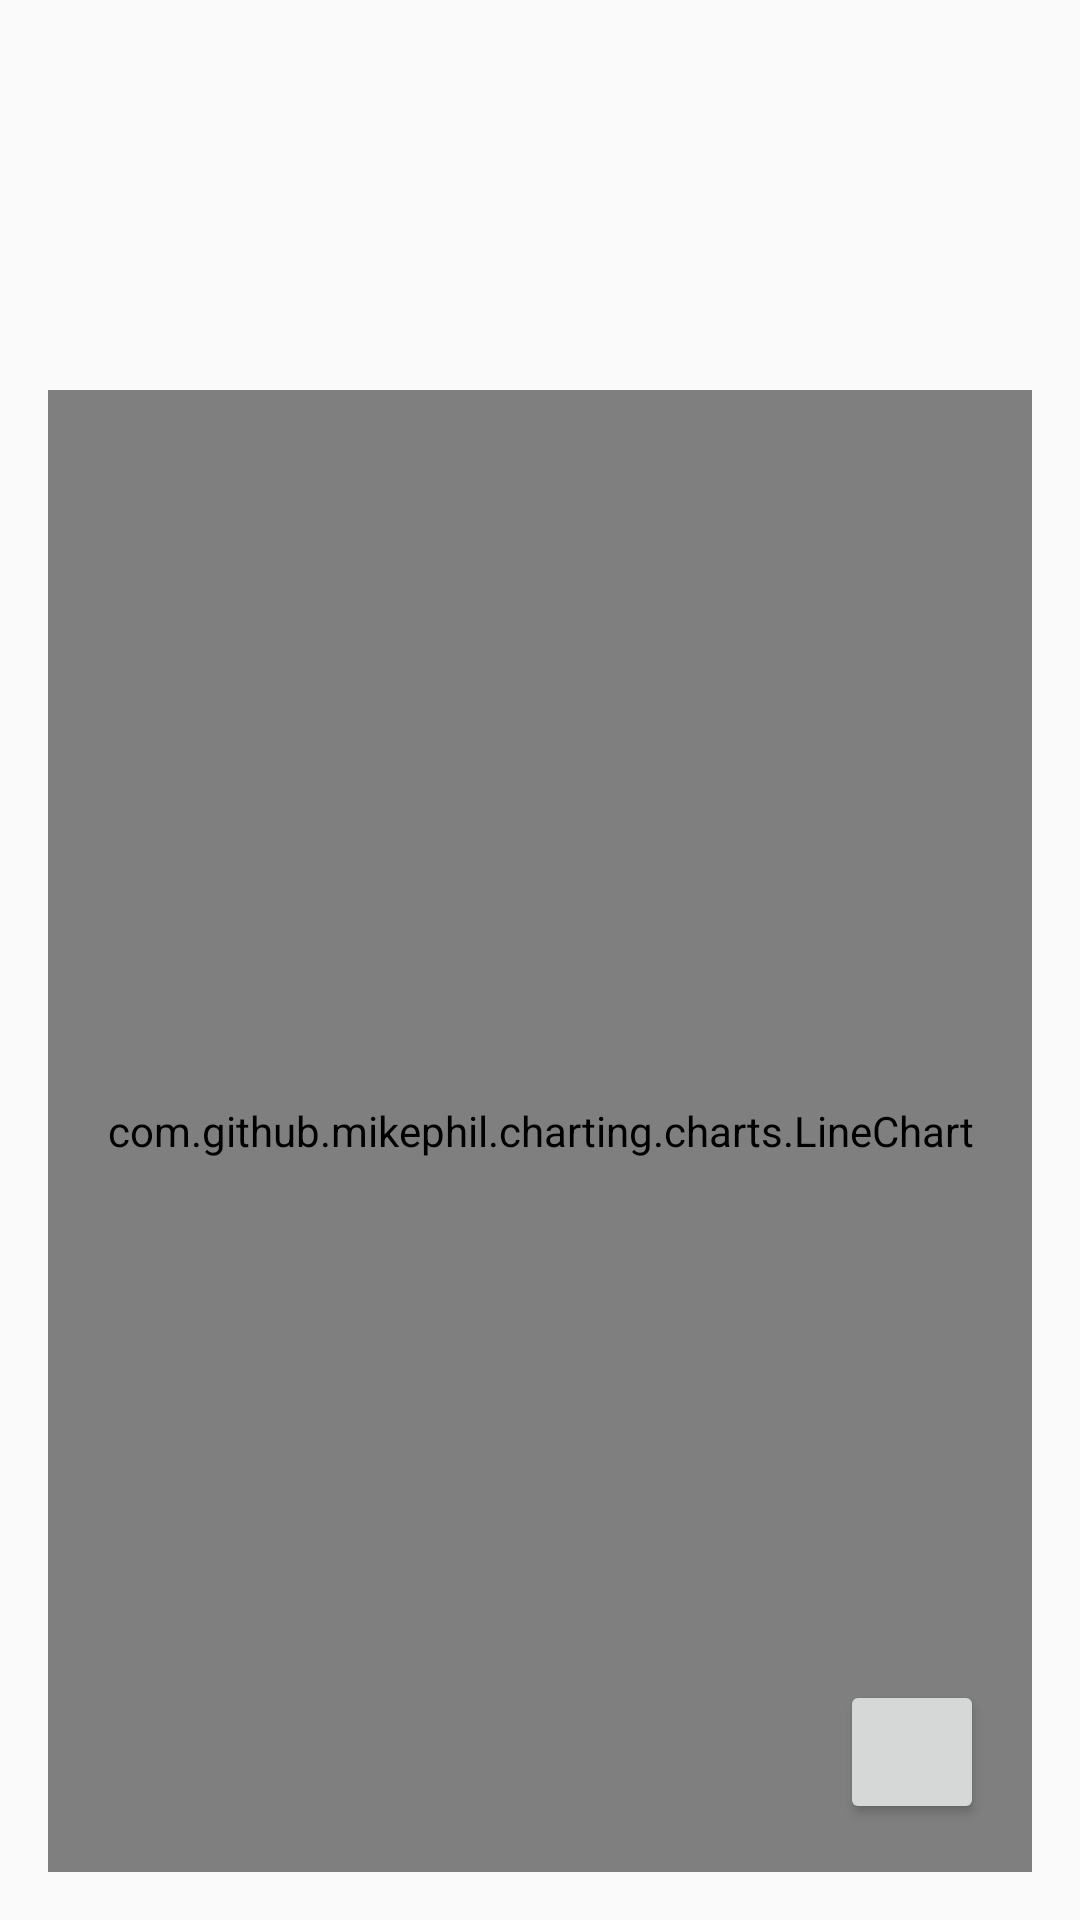

Produce the Android XML layout that renders to this screen, including the resource entries it uses.
<!-- AndroidManifest.xml: application theme AppTheme -->
<!-- res/layout/activity_main.xml -->
<?xml version="1.0" encoding="utf-8"?>
<RelativeLayout xmlns:android="http://schemas.android.com/apk/res/android"
    xmlns:tools="http://schemas.android.com/tools"
    android:id="@+id/activity_main"
    android:layout_width="match_parent"
    android:layout_height="match_parent"
    android:orientation="vertical"
    android:padding="16dp"
    tools:context="com.mpgtracker.tallmatt.mpgtracker.ui.MainActivity">

    <LinearLayout
        android:id="@+id/main_car_data"
        android:layout_width="match_parent"
        android:layout_height="match_parent"
        android:orientation="vertical">

        <TextView
            android:id="@+id/main_overall_mpg"
            android:layout_width="wrap_content"
            android:layout_height="wrap_content" />

        <TextView
            android:id="@+id/main_6_month_mpg"
            android:layout_width="wrap_content"
            android:layout_height="wrap_content" />

        <TextView
            android:id="@+id/main_overall_gpd"
            android:layout_width="wrap_content"
            android:layout_height="wrap_content" />

        <TextView
            android:id="@+id/main_6_month_gpd"
            android:layout_width="wrap_content"
            android:layout_height="wrap_content" />

        <TextView
            android:id="@+id/main_overall_mpgpd"
            android:layout_width="wrap_content"
            android:layout_height="wrap_content" />

        <TextView
            android:id="@+id/main_6_month_mpgpd"
            android:layout_width="wrap_content"
            android:layout_height="wrap_content" />

        <com.github.mikephil.charting.charts.LineChart
            android:id="@+id/main_chart"
            android:layout_width="match_parent"
            android:layout_height="match_parent" />

    </LinearLayout>

    <Button
        android:id="@+id/main_add_data_point"
        android:layout_width="48dp"
        android:layout_height="48dp"
        android:layout_alignParentBottom="true"
        android:layout_alignParentEnd="true"
        android:layout_margin="16dp" />

</RelativeLayout>
<!-- resources referenced by this layout -->
<resources>
  <style name="AppTheme" parent="Theme.AppCompat.Light.DarkActionBar">
          
          <item name="colorPrimary">@color/colorPrimary</item>
          <item name="colorPrimaryDark">@color/colorPrimaryDark</item>
          <item name="colorAccent">@color/colorAccent</item>
      </style>
  <color name="colorPrimary">#222e5b</color>
  <color name="colorPrimaryDark">#101426</color>
  <color name="colorAccent">#ff837a</color>
</resources>
